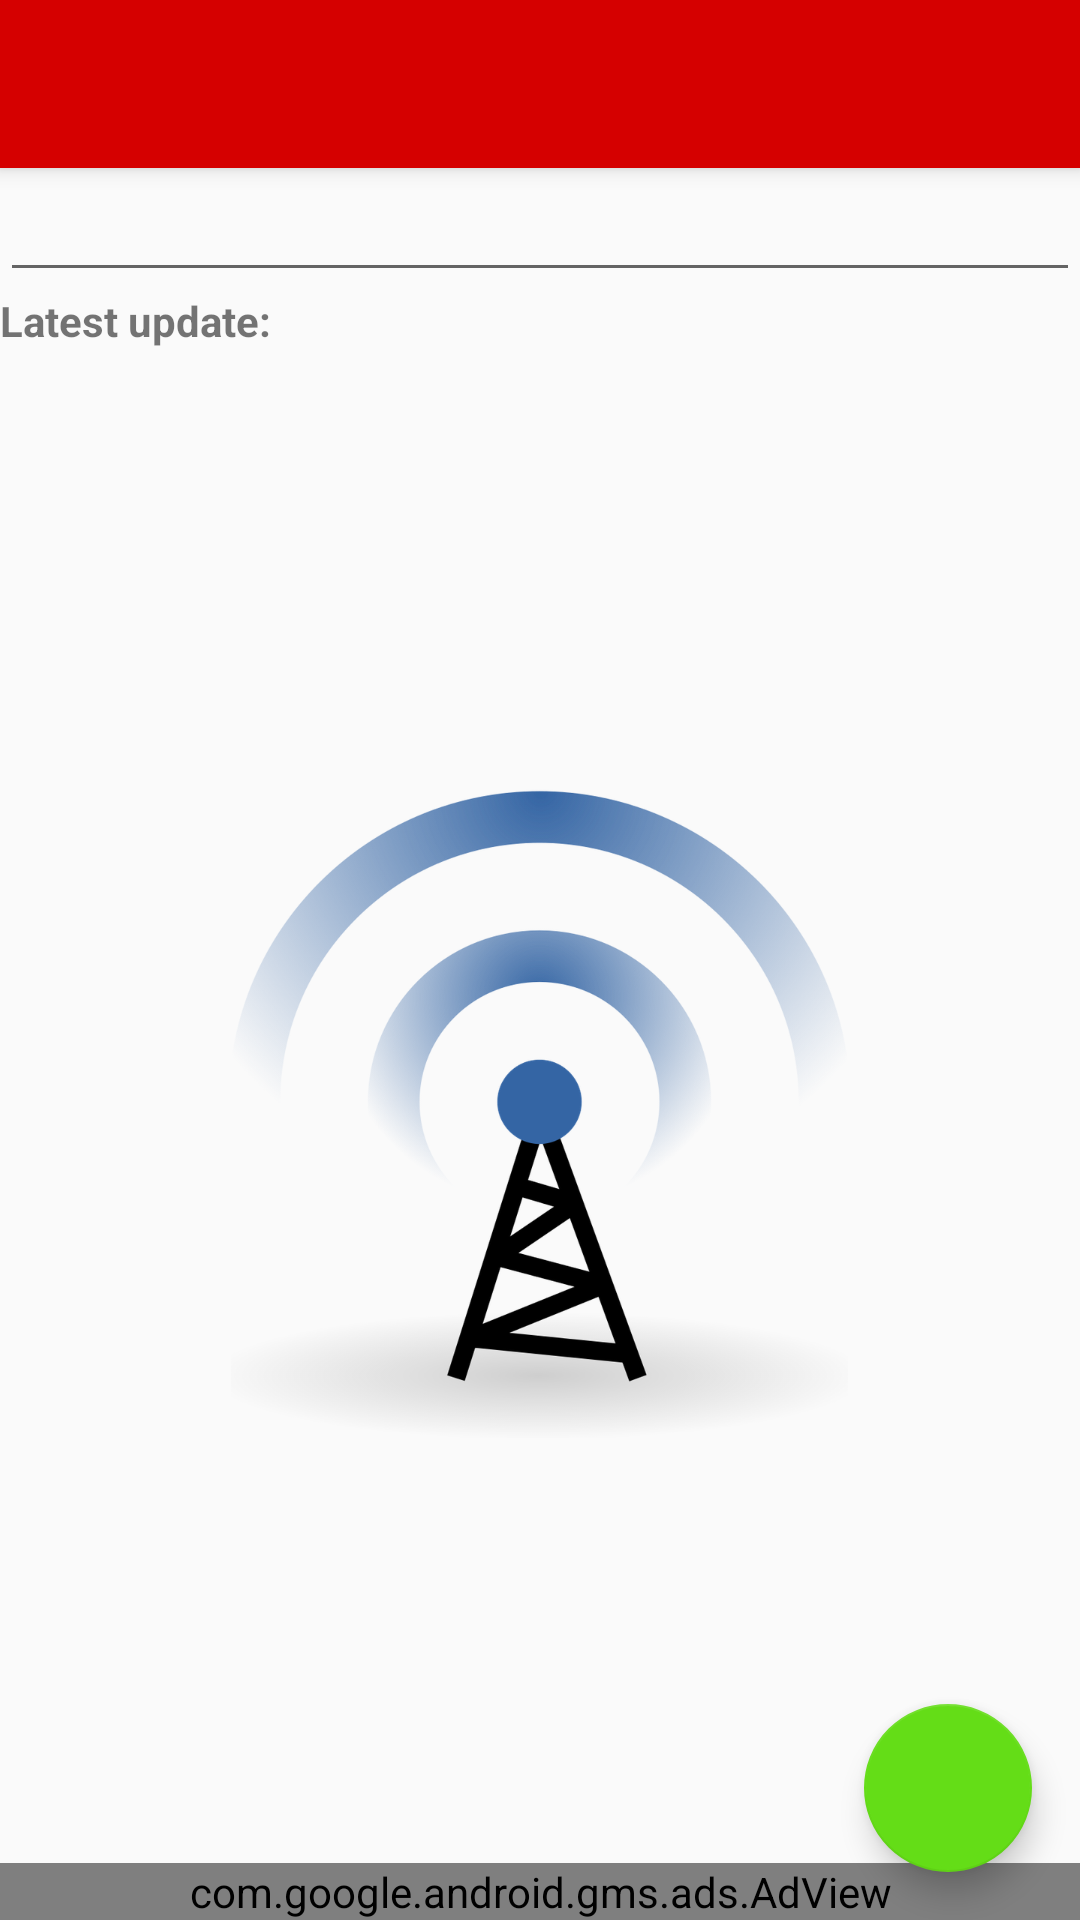

Reconstruct the res/layout file that produces this screen, plus the resources it refers to.
<!-- AndroidManifest.xml: activity theme AppTheme.NoActionBar -->
<!-- res/layout/activity_rate.xml -->
<?xml version="1.0" encoding="utf-8"?>
<android.support.design.widget.CoordinatorLayout xmlns:android="http://schemas.android.com/apk/res/android"
    xmlns:app="http://schemas.android.com/apk/res-auto"
    xmlns:tools="http://schemas.android.com/tools"
    android:layout_width="match_parent"
    android:layout_height="match_parent"
    tools:context="shahin.euexchange.activities.RateActivity">

    <android.support.design.widget.AppBarLayout
        android:layout_width="match_parent"
        android:layout_height="wrap_content"
        android:theme="@style/AppTheme.AppBarOverlay">

        <android.support.v7.widget.Toolbar
            android:id="@+id/toolbar"
            android:layout_width="match_parent"
            android:layout_height="?attr/actionBarSize"
            android:background="?attr/colorPrimary"
            app:popupTheme="@style/AppTheme.PopupOverlay" />

    </android.support.design.widget.AppBarLayout>

    <include layout="@layout/content_rate" />

    <android.support.design.widget.FloatingActionButton
        android:id="@+id/fab"
        android:layout_width="wrap_content"
        android:layout_height="wrap_content"
        android:layout_gravity="bottom|end"
        android:layout_margin="@dimen/fab_margin"
        android:src="@drawable/ic_attach_money_black_24dp" />

    <AutoCompleteTextView
        android:id="@+id/input"
        android:layout_width="match_parent"
        android:layout_height="wrap_content"
        android:focusable="false"
        android:focusableInTouchMode="false"
        android:hint="Amount €"
        android:imeOptions="actionDone"
        android:inputType="numberDecimal" />


</android.support.design.widget.CoordinatorLayout>
<!-- res/layout/content_rate.xml (included above) -->
<?xml version="1.0" encoding="utf-8"?>
<LinearLayout xmlns:android="http://schemas.android.com/apk/res/android"
    xmlns:app="http://schemas.android.com/apk/res-auto"
    xmlns:tools="http://schemas.android.com/tools"
    android:layout_width="match_parent"
    android:layout_height="match_parent"
    android:background="@color/colorWholeApp"
    android:orientation="vertical"
    app:layout_behavior="@string/appbar_scrolling_view_behavior"
    tools:context="shahin.euexchange.activities.RateActivity"
    tools:showIn="@layout/activity_rate">


    <EditText
        android:id="@+id/et_search"
        android:layout_width="match_parent"
        android:layout_height="wrap_content" />

    <TextView
        android:id="@+id/tv_latest_update"
        android:layout_width="wrap_content"
        android:layout_height="wrap_content"
        android:textStyle="bold"
        android:text="@string/str_latest_date" />

    <RelativeLayout
        android:layout_width="match_parent"
        android:layout_height="0dp"
        android:layout_weight="2">

        <android.support.v7.widget.RecyclerView
            android:id="@+id/rv_rates"
            android:layout_width="match_parent"
            android:layout_height="match_parent"/>

        <ImageView
            android:id="@+id/iv_welcome"
            android:layout_width="wrap_content"
            android:layout_height="wrap_content"
            android:layout_centerInParent="true"
            android:src="@drawable/connection" />

        <ProgressBar
            android:id="@+id/pb_loading"
            android:layout_width="wrap_content"
            android:layout_height="wrap_content"
            android:layout_centerInParent="true"/>

    </RelativeLayout>

    <com.google.android.gms.ads.AdView
        xmlns:ads="http://schemas.android.com/apk/res-auto"
        android:id="@+id/adView"
        android:layout_width="match_parent"
        android:layout_height="wrap_content"
        ads:adSize="BANNER"
        ads:adUnitId="ca-app-pub-1885749404874590/3646110245" />

</LinearLayout>
<!-- resources referenced by this layout -->
<resources>
  <dimen name="fab_margin">16dp</dimen>
  <!-- drawable connection: png bitmap (drawable-ldpi, 16977 bytes) -->
  <string name="str_latest_date">Latest update:</string>
  <style name="AppTheme.AppBarOverlay" parent="ThemeOverlay.AppCompat.Dark.ActionBar" />
  <style name="AppTheme.PopupOverlay" parent="ThemeOverlay.AppCompat.Light" />
  <style name="AppTheme.NoActionBar">
          <item name="windowActionBar">false</item>
          <item name="windowNoTitle">true</item>
      </style>
</resources>
